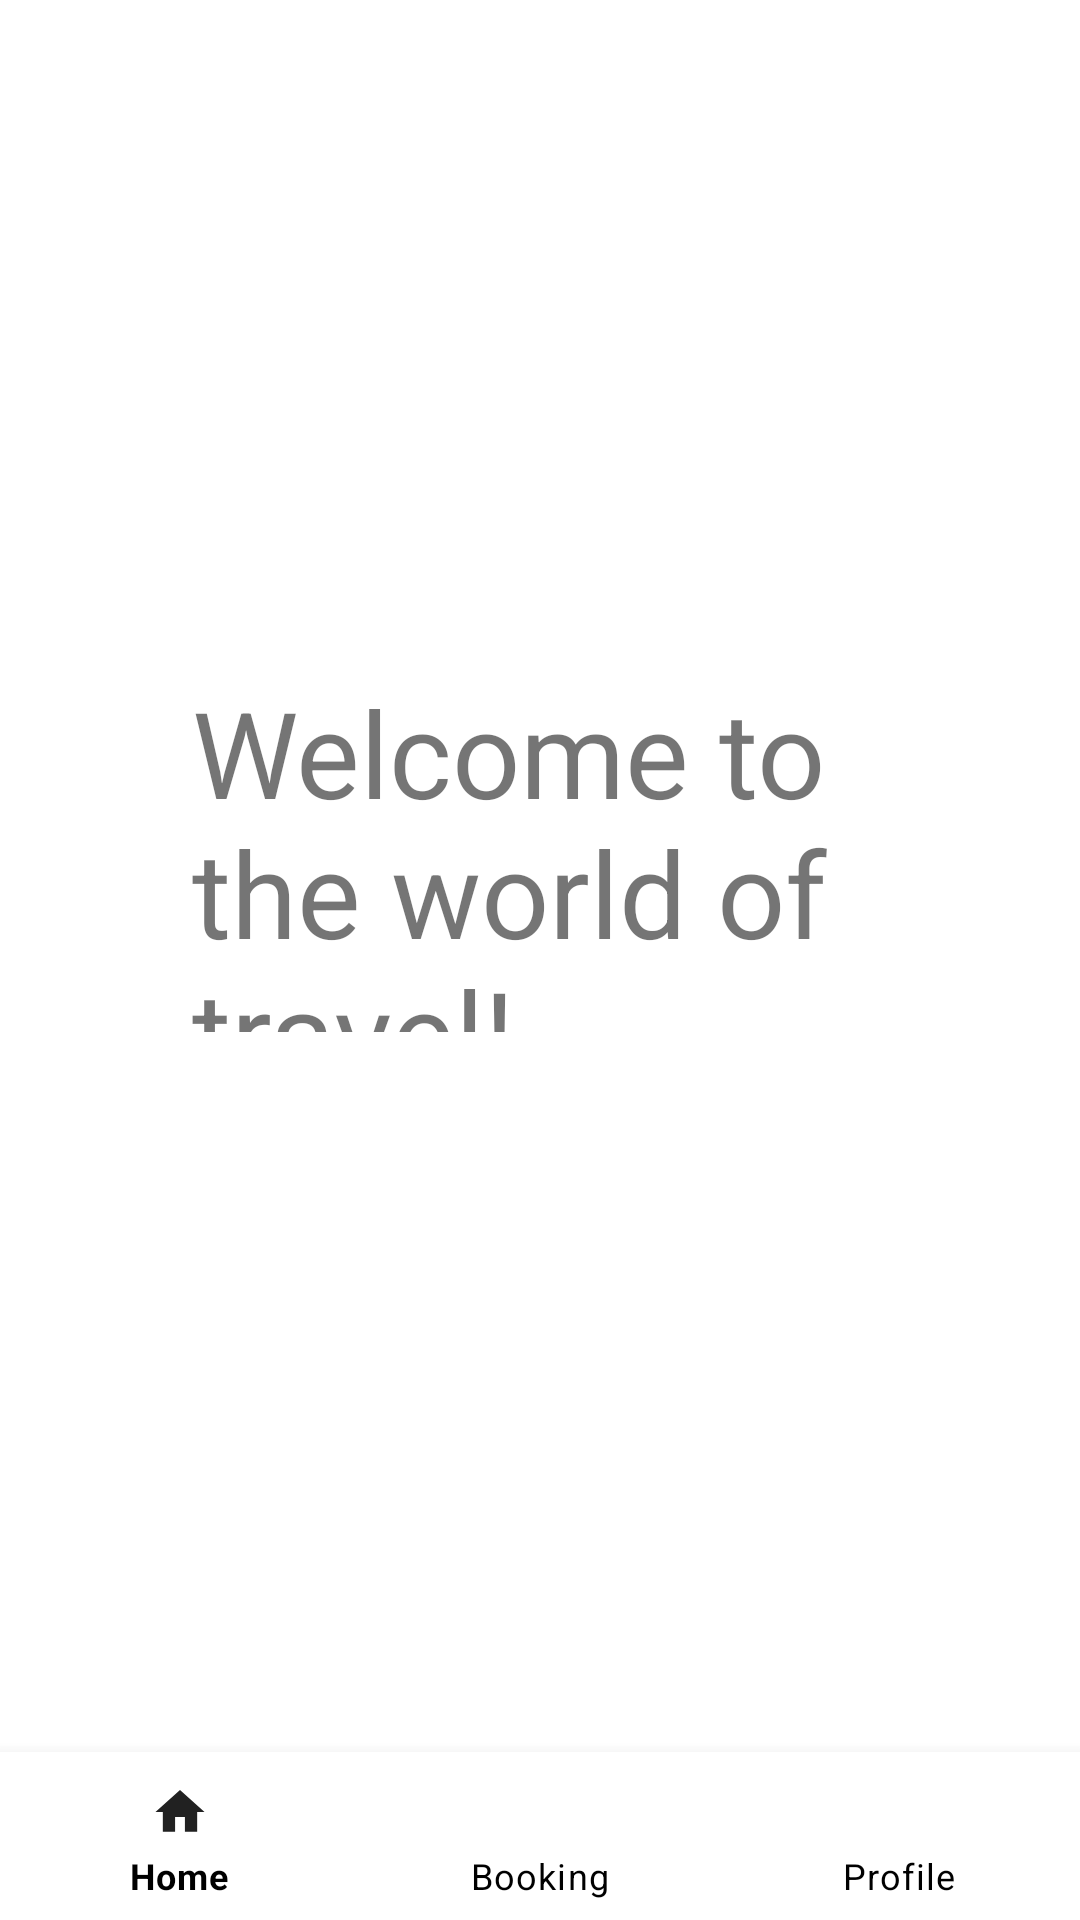

Android layout source for this screen:
<!-- AndroidManifest.xml: application theme AppTheme -->
<!-- res/layout/navigation.xml -->
<?xml version="1.0" encoding="utf-8"?>
<RelativeLayout xmlns:android="http://schemas.android.com/apk/res/android"
    xmlns:app="http://schemas.android.com/apk/res-auto"
    android:id="@+id/navi"
    xmlns:tools="http://schemas.android.com/tools"
    android:layout_width="match_parent"
    android:layout_height="match_parent"
    tools:context=".HomePage">

    <include layout="@layout/menu_bar" android:id="@+id/userMenu"/>


    <FrameLayout
        android:id="@+id/fragment"
        android:layout_width="wrap_content"
        android:layout_height="wrap_content"
        android:layout_below="@id/userMenu"
        />


    <com.google.android.material.bottomnavigation.BottomNavigationView
        android:id="@+id/bottom_navigation"
        android:layout_width="match_parent"
        android:layout_height="wrap_content"
        android:layout_alignParentBottom="true"
        android:foreground="?attr/selectableItemBackground"
        app:menu="@menu/bottom_nav_menu"
        app:itemTextColor="@android:color/black" />

    <TextView
        android:id="@+id/textView14"
        android:layout_width="300dp"
        android:layout_height="120dp"
        android:layout_above="@+id/bottom_navigation"
        android:layout_alignParentStart="true"
        android:layout_alignParentEnd="true"
        android:layout_marginStart="64dp"
        android:layout_marginEnd="47dp"
        android:layout_marginBottom="240dp"
        android:text="Welcome to the world of travel!"
        android:textSize="40dp" />

</RelativeLayout>
<!-- res/layout/menu_bar.xml (included above) -->
<?xml version="1.0" encoding="utf-8"?>
<androidx.appcompat.widget.Toolbar xmlns:android="http://schemas.android.com/apk/res/android"
    xmlns:app="http://schemas.android.com/apk/res-auto"
    android:id="@+id/mainMenu"

    android:layout_width="match_parent"
    android:layout_height="wrap_content"
    app:theme="@style/AppTheme">
    
    

</androidx.appcompat.widget.Toolbar>
<!-- resources referenced by this layout -->
<resources>
  <color name="colorPrimary">#000099</color>
  <style name="AppTheme" parent="Theme.MaterialComponents.Light.DarkActionBar">
          <item name="colorSecondary">?attr/colorPrimary</item>
          <item name="scrimBackground">@color/mtrl_scrim_color</item>
          <item name="textAppearanceHeadline1">@style/TextAppearance.MaterialComponents.Headline1</item>
          <item name="textAppearanceHeadline2">@style/TextAppearance.MaterialComponents.Headline2</item>
          <item name="textAppearanceHeadline3">@style/TextAppearance.MaterialComponents.Headline3</item>
          <item name="textAppearanceHeadline4">@style/TextAppearance.MaterialComponents.Headline4</item>
          <item name="textAppearanceHeadline5">@style/TextAppearance.MaterialComponents.Headline5</item>
          <item name="textAppearanceHeadline6">@style/TextAppearance.MaterialComponents.Headline6</item>
          <item name="textAppearanceSubtitle1">@style/TextAppearance.MaterialComponents.Subtitle1</item>
          <item name="textAppearanceSubtitle2">@style/TextAppearance.MaterialComponents.Subtitle2</item>
          <item name="textAppearanceBody1">@style/TextAppearance.MaterialComponents.Body1</item>
          <item name="textAppearanceBody2">@style/TextAppearance.MaterialComponents.Body2</item>
          <item name="textAppearanceCaption">@style/TextAppearance.MaterialComponents.Caption</item>
          <item name="textAppearanceButton">@style/TextAppearance.MaterialComponents.Button</item>
          <item name="textAppearanceOverline">@style/TextAppearance.MaterialComponents.Overline</item>
  
      </style>
</resources>
